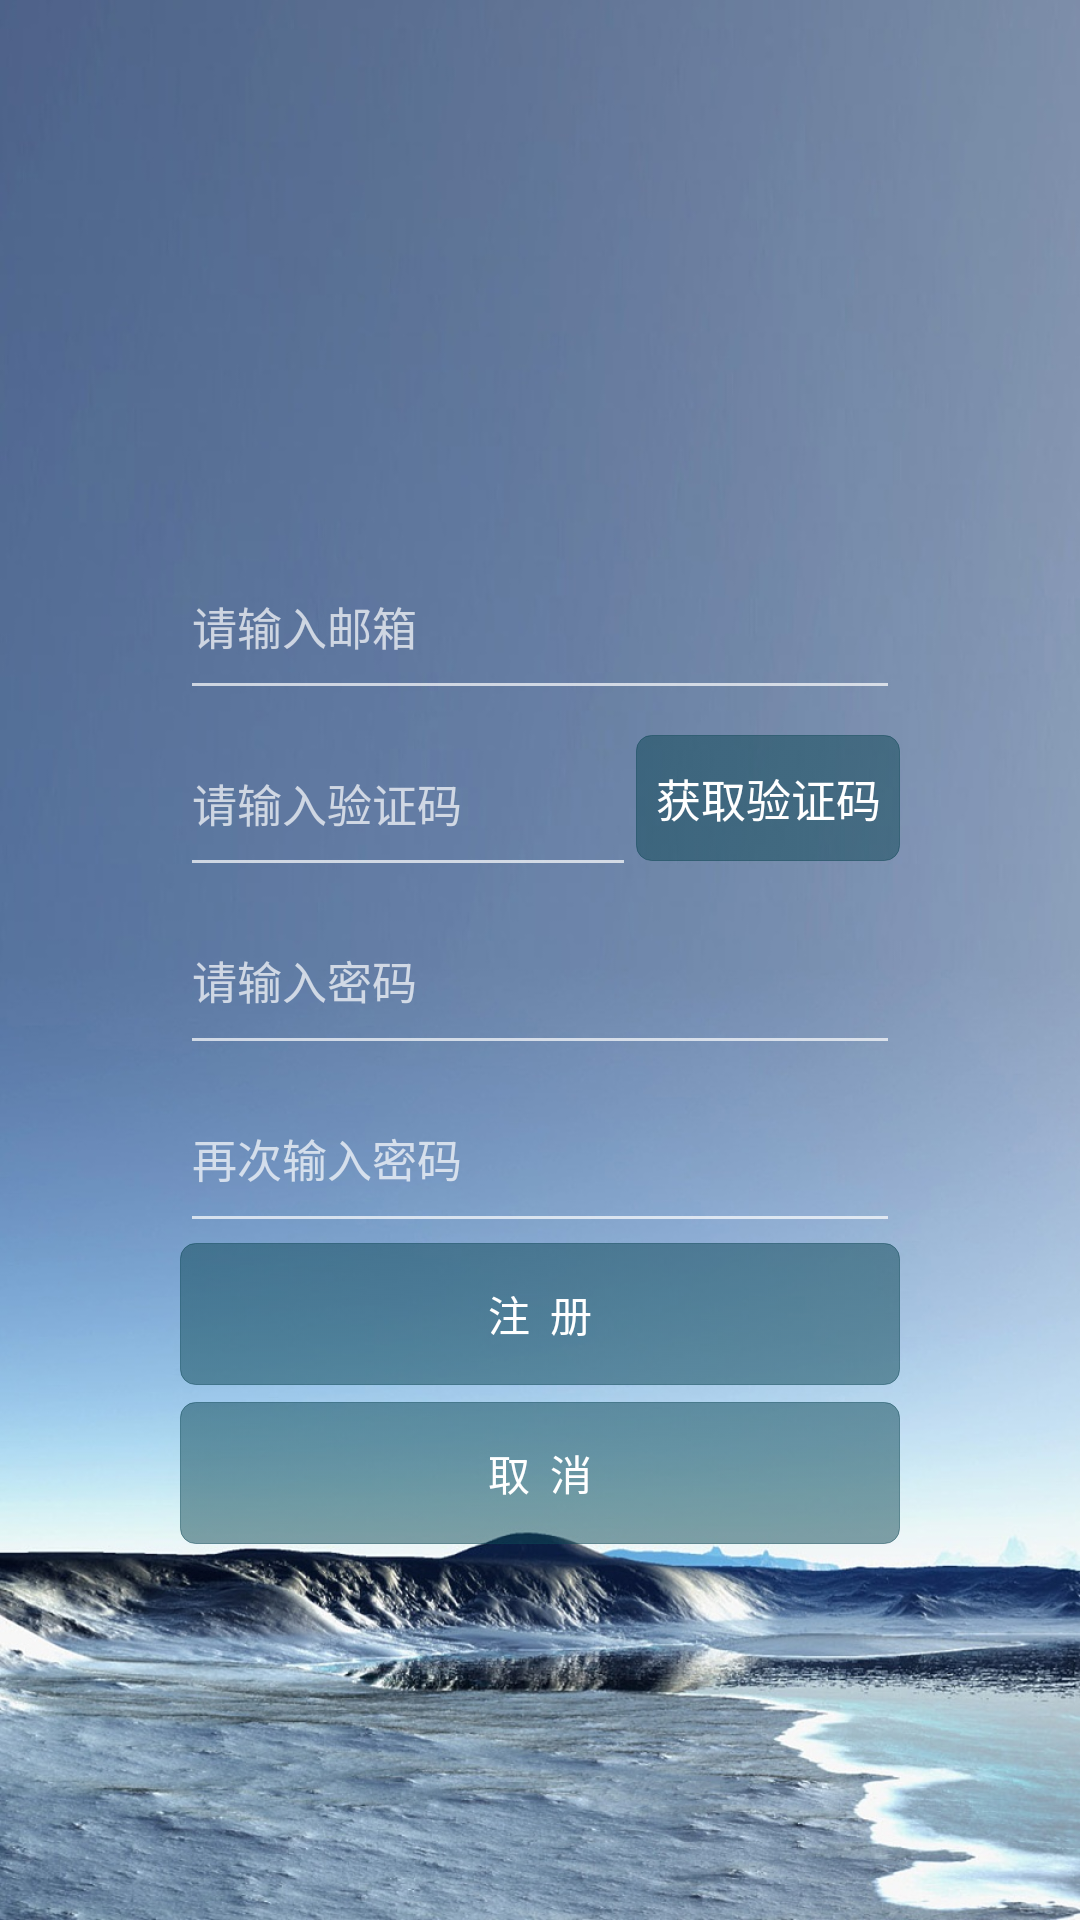

Here is an Android app screen rendered from its layout file. Give the layout XML and the strings, colors and styles it references.
<!-- AndroidManifest.xml: application theme Theme.AppCompat.NoActionBar -->
<!-- res/layout/reg.xml -->
<?xml version="1.0" encoding="utf-8"?>
<LinearLayout xmlns:android="http://schemas.android.com/apk/res/android"
    android:orientation="horizontal"
    android:layout_width="match_parent"
    android:layout_height="match_parent"
    android:background="@mipmap/identify_bg">

    <TextView
        android:layout_width="0dp"
        android:layout_height="match_parent"
        android:layout_weight="2"/>

    <LinearLayout
        android:layout_width="0dp"
        android:layout_height="match_parent"
        android:layout_weight="8"
        android:orientation="vertical">

        <TextView
            android:layout_width="match_parent"
            android:layout_height="0dp"
            android:layout_weight="3"/>
        <EditText
            android:id="@+id/email"
            android:layout_width="match_parent"
            android:layout_height="0dp"
            android:hint="请输入邮箱"
            android:singleLine="true"
            android:textSize="15sp"
            android:layout_weight="1"/>

        <LinearLayout
            android:layout_width="match_parent"
            android:layout_height="0dp"
            android:layout_weight="1"
            android:orientation="horizontal">

            <EditText
                android:id="@+id/code"
                android:layout_width="wrap_content"
                android:layout_height="match_parent"
                android:layout_weight="2"
                android:hint="请输入验证码"
                android:maxLength="6"
                android:singleLine="true"
                android:textSize="15sp"/>
            <LinearLayout
                android:layout_width="wrap_content"
                android:layout_height="match_parent"
                android:orientation="vertical">

                <TextView
                    android:layout_width="match_parent"
                    android:layout_height="0dp"
                    android:layout_weight="1"/>
                <Button
                    android:layout_width="wrap_content"
                    android:layout_height="0dp"
                    android:layout_weight="5"
                    android:text="获取验证码"
                    android:textSize="15sp"
                    android:background="@drawable/identify_btn"
                    android:id="@+id/getCode" />
                <TextView
                    android:layout_width="match_parent"
                    android:layout_height="0dp"
                    android:layout_weight="1"/>
            </LinearLayout>
        </LinearLayout>

        <EditText
            android:id="@+id/password"
            android:layout_width="match_parent"
            android:layout_height="0dp"
            android:layout_weight="1"
            android:hint="请输入密码"
            android:inputType="textPassword"
            android:maxLength="16"
            android:textSize="15sp"/>
        <EditText
            android:id="@+id/ensurePassword"
            android:layout_width="match_parent"
            android:layout_height="0dp"
            android:layout_weight="1"
            android:hint="再次输入密码"
            android:maxLength="16"
            android:inputType="textPassword"
            android:textSize="15sp"/>

        <Button
            android:id="@+id/reg"
            android:layout_width="match_parent"
            android:layout_height="0dp"
            android:layout_weight="0.8"
            android:text="注  册"
            android:background="@drawable/identify_btn"/>

        <TextView
            android:layout_width="match_parent"
            android:layout_height="0dp"
            android:layout_weight="0.1"/>

        <Button
            android:id="@+id/back"
            android:layout_width="match_parent"
            android:layout_height="0dp"
            android:layout_weight="0.8"
            android:text="取  消"
            android:background="@drawable/identify_btn"/>
        <TextView
            android:layout_width="match_parent"
            android:layout_height="0dp"
            android:layout_weight="2.1"/>
    </LinearLayout>

    <TextView
        android:layout_width="0dp"
        android:layout_height="match_parent"
        android:layout_weight="2"/>

</LinearLayout>
<!-- resources referenced by this layout -->
<resources>
  <!-- drawable identify_btn (drawable) -->
  <?xml version="1.0" encoding="utf-8"?>
  <selector xmlns:android="http://schemas.android.com/apk/res/android">
      <item
          android:state_pressed="true"
          android:drawable="@drawable/pressed_btn">
      </item>
      <item
          android:state_pressed="false"
          android:drawable="@drawable/normal_btn">
      </item>
  </selector>
  <!-- mipmap identify_bg: jpg bitmap (mipmap-hdpi, 220707 bytes) -->
  <!-- drawable pressed_btn (drawable) -->
  <?xml version="1.0" encoding="utf-8"?>
  <shape xmlns:android="http://schemas.android.com/apk/res/android"
      android:shape="rectangle">
      <gradient
          android:startColor="#125f86"
          android:endColor="#125f86"/>
  
      <stroke
          android:width="1px"
          android:color="#125f86"/>
  
      <corners
          android:bottomLeftRadius="15px"
          android:bottomRightRadius="15px"
          android:topLeftRadius="15px"
          android:topRightRadius="15px"/>
  </shape>
  <!-- drawable normal_btn (drawable) -->
  <?xml version="1.0" encoding="utf-8"?>
  <shape xmlns:android="http://schemas.android.com/apk/res/android"
      android:shape="rectangle">
      <gradient
          android:startColor="#800d4654"
          android:endColor="#800d4654" />
  
      <stroke
          android:width="1px"
          android:color="#800d4654"/>
  
      <corners
          android:bottomLeftRadius="15px"
          android:bottomRightRadius="15px"
          android:topLeftRadius="15px"
          android:topRightRadius="15px"/>
  </shape>
</resources>
